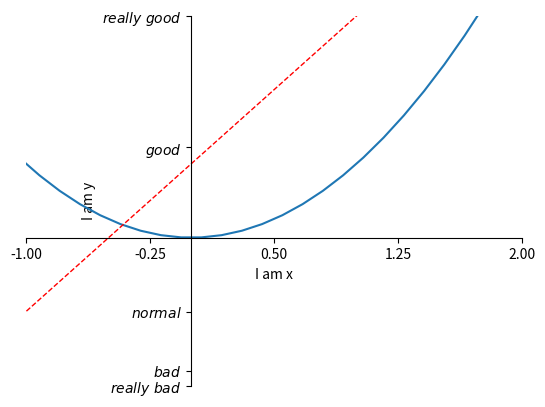

Here is the Python script that generated this plot:
# !/usr/bin/python3
# -*- coding: utf-8 -*-
# @Time    : 2020/11/19
# @Author  : YangShiMin
# @Email   : fausty@synnex.com
# @File    : 3. 设置坐标轴上.py
# @Software: PyCharm
import matplotlib.pyplot as plt
import numpy as np

x = np.linspace(-3, 3, 50)
y1 = 2*x + 1
y2 = x**2

plt.figure()
plt.plot(x, y2)
plt.plot(x, y1, color='red', linewidth=1.0, linestyle='--')

# 设置x轴的取值范围是-1到2
plt.xlim((-1, 2))
# 设置y轴的取值范围是-2到3
plt.ylim((-2, 3))
# 设置x轴的描述
plt.xlabel("I am x")
# 设置y轴的描述
plt.ylabel("I am y")

new_ticks = np.linspace(-1, 2, 5)
print(new_ticks)
# 更换x轴上的单位小标
plt.xticks(new_ticks)
# 更换y轴上的单位小标， y轴上的really bad 就对应的是-2， really good 就对应的是3
# plt.yticks([-2, -1.8, -1, 1.22, 3], ['really bad', 'bad', 'normal', 'good', 'really good'])
# 在进一步更换一个看起来更好的字体，数学形式的字体
# 例子中具体操作就是先添加一个转义符r, 然后再各个ticks前后添加美元符$, 如果中间有空格要用反斜杠\加空格代替
# 具体的语法可以参考latex
plt.yticks([-2, -1.8, -1, 1.22, 3], [r'$really\ bad$', r'$bad$', r'$normal$', r'$good$', r'$really\ good$'])


# 改变坐标轴的位置
# gca 是 get current axis的缩写
# 获得figure的边框(共上下左右四个)
ax = plt.gca()
# 设置右边边框的颜色为none
ax.spines['right'].set_color('none')
# 设置上边边框的颜色为none
ax.spines['top'].set_color('none')
# 选定x轴为底部边框
ax.xaxis.set_ticks_position('bottom')
# 选定y轴为左边边框
ax.yaxis.set_ticks_position('left')
# 将x轴放在y轴的0处
ax.spines['bottom'].set_position(('data', 0))
# 将y轴放在x轴的0处
ax.spines['left'].set_position(('data', 0))

plt.show()
